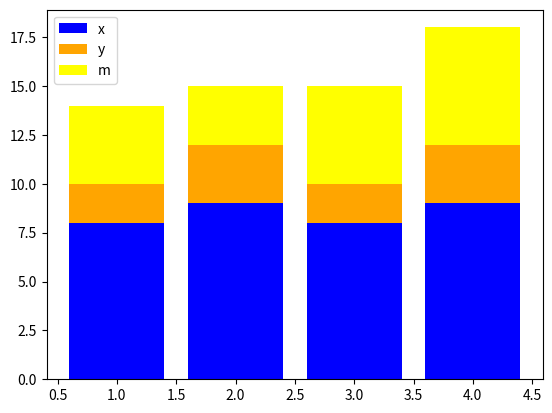

Write the Python code that produced this figure.
import matplotlib.pyplot as plot
x = [8,9,8,9]
y = [2,3,2,3]
m = [4,3,5,6]
z = [1,2,3,4]
bottom = []
for i in range(len(x)):
    bottom.append(x[i]+y[i])


#plot.plot(x, label='x')
plot.bar(z, x, label='x', color='blue')
#plot.plot(y, label='y')
plot.bar(z, y, label='y', bottom=x, color='orange')
plot.bar(z, m, label='m', bottom=bottom, color='yellow')
plot.legend()
plot.show()
